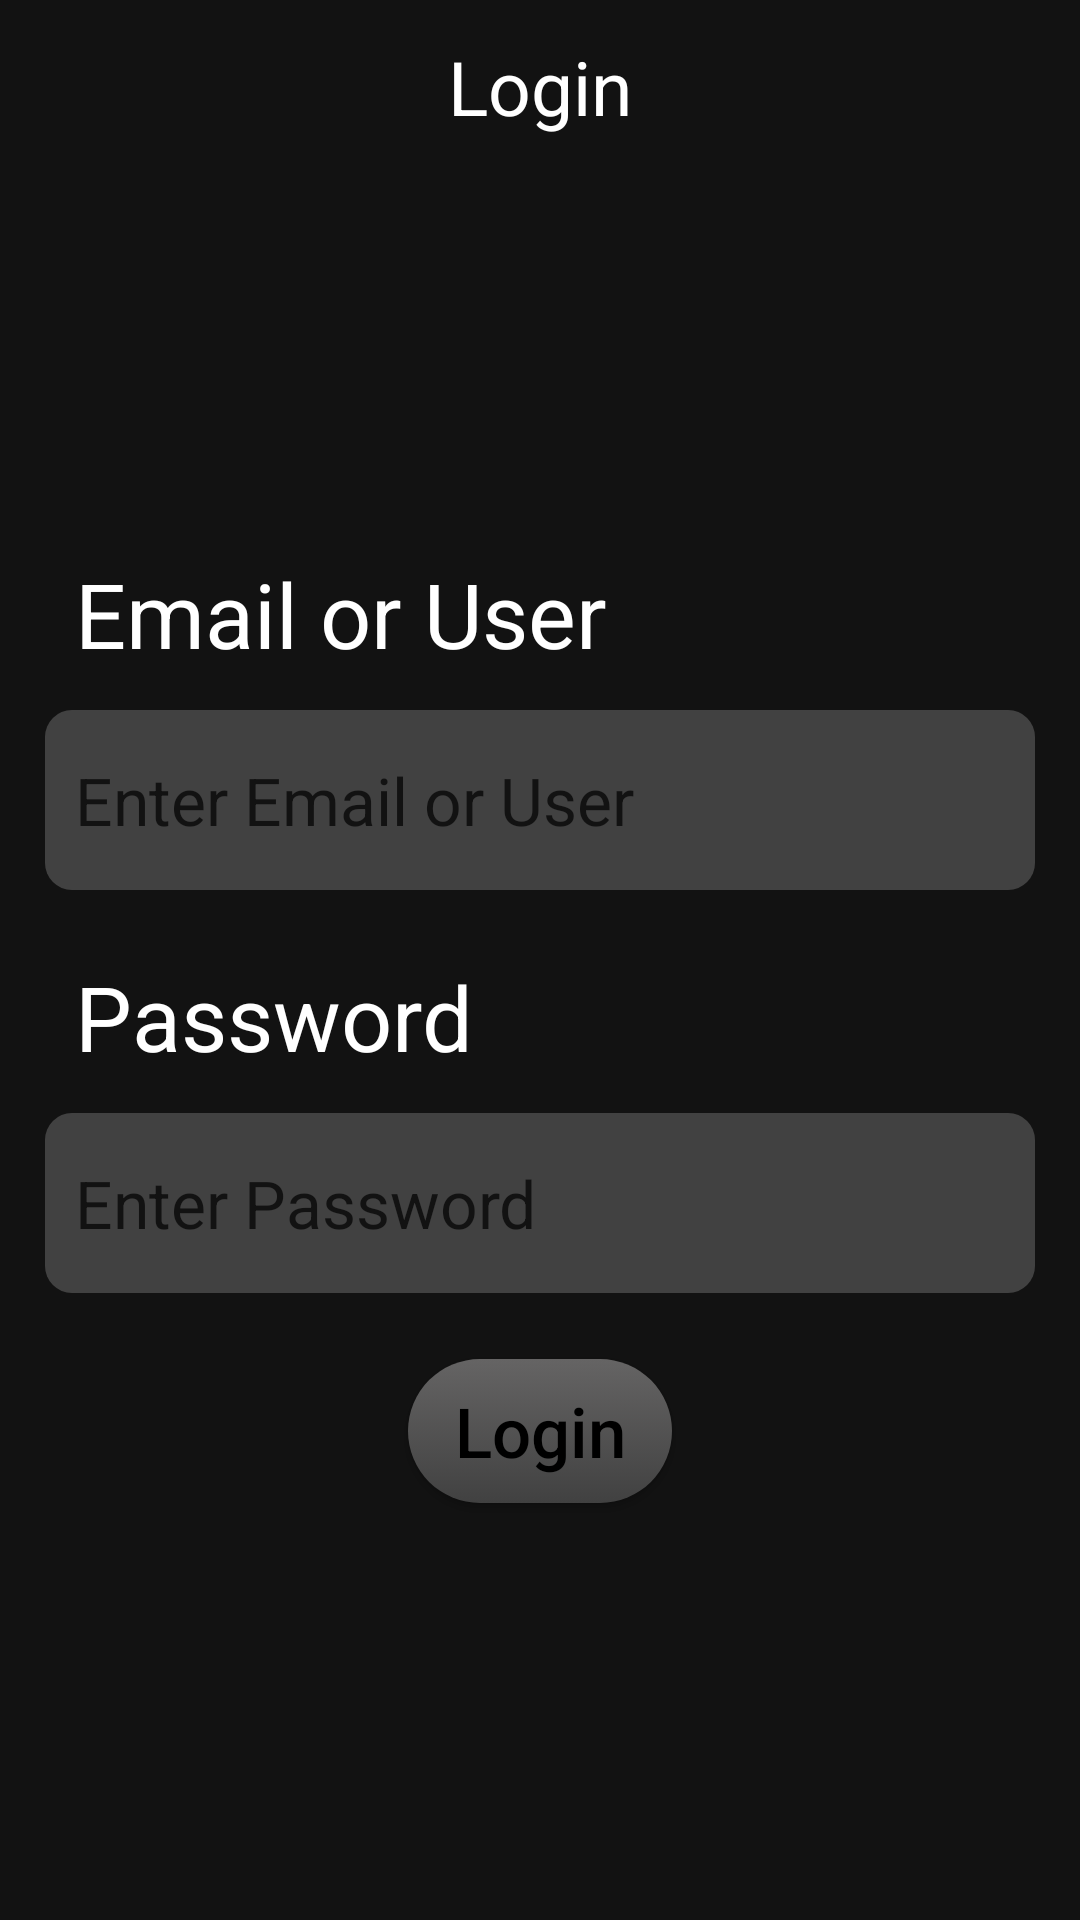

Here is an Android app screen rendered from its layout file. Give the layout XML and the strings, colors and styles it references.
<!-- AndroidManifest.xml: application theme Theme.RianoMusic -->
<!-- res/layout/login_page.xml -->
<?xml version="1.0" encoding="utf-8"?>
<LinearLayout xmlns:android="http://schemas.android.com/apk/res/android"
    xmlns:tools="http://schemas.android.com/tools"
    android:layout_width="match_parent"
    android:layout_height="match_parent"
    tools:context=".Login_page"
    android:orientation="vertical"
    android:gravity="center_horizontal"
    android:background="@color/grey200">
    <TextView
        android:layout_width="wrap_content"
        android:layout_height="wrap_content"
        android:text="Login"
        android:layout_marginTop="12dp"
        android:textSize="25sp"
        android:textColor="@color/white">

    </TextView>

    <LinearLayout
        android:layout_width="match_parent"
        android:layout_height="match_parent"
       android:gravity="center"
        android:orientation="vertical">
        <TextView
            android:layout_width="wrap_content"
            android:layout_height="wrap_content"
            android:text="Email or User"
            android:textSize="30sp"
            android:layout_gravity="top"
            android:paddingLeft="25dp"
            android:layout_marginBottom="12dp"
            android:textColor="@color/white">


        </TextView>
        <EditText
            android:id="@+id/inpemail"
            android:layout_width="330dp"
            android:layout_height="60dp"
            android:layout_marginBottom="22dp"
            android:background="@drawable/emailuser"
            android:hint="Enter Email or User"
            android:inputType="textEmailAddress"
            android:paddingLeft="10dp"
            android:textColor="@color/white"
            android:textColorHint="@color/grey200"
            android:textSize="22dp">
        </EditText>

        <TextView
            android:layout_width="wrap_content"
            android:layout_height="wrap_content"
            android:text="Password"
            android:paddingLeft="25dp"
            android:textSize="30sp"
            android:layout_marginBottom="12dp"
            android:layout_gravity="bottom"
            android:textColor="@color/white">


        </TextView>
        <EditText
            android:id="@+id/loginPassword"
            android:layout_width="330dp"
            android:layout_height="60dp"
            android:layout_marginBottom="22dp"
            android:background="@drawable/emailuser"
            android:hint="Enter Password"
            android:inputType="textPassword"
            android:paddingLeft="10dp"
            android:textColor="@color/white"
            android:textColorHint="@color/grey200"
            android:textSize="22dp">

        </EditText>

        <androidx.appcompat.widget.AppCompatButton
            android:textAllCaps="false"
            android:id="@+id/login_btnn"
            android:layout_width="wrap_content"
            android:layout_height="wrap_content"
            android:background="@drawable/login_btn"
            android:text="Login"

            android:textColor="@color/black"
            android:textIsSelectable="false"
            android:textSize="23sp">

        </androidx.appcompat.widget.AppCompatButton>





    </LinearLayout>




</LinearLayout>
<!-- resources referenced by this layout -->
<resources>
  <color name="black">#FF000000</color>
  <color name="grey200">#121212</color>
  <color name="white">#FFFFFFFF</color>
  <!-- drawable emailuser (drawable) -->
  <?xml version="1.0" encoding="utf-8"?>
  <shape xmlns:android="http://schemas.android.com/apk/res/android">
      <corners
          android:radius="9dp">
  
      </corners>
      <gradient
          android:startColor="@color/grey400"
          android:endColor="@color/grey400">
  
      </gradient>
  
  </shape>
  <!-- drawable login_btn (drawable) -->
  <?xml version="1.0" encoding="utf-8"?>
  <selector xmlns:android="http://schemas.android.com/apk/res/android">
      <item android:state_pressed="true" >
          <shape android:shape="rectangle"  >
              <corners android:radius="35dip" />
              <gradient android:angle="-90"
                  android:startColor="#8A8888"
                  android:endColor="#1B1919"  />
          </shape>
      </item>
      <item android:state_focused="true">
          <shape android:shape="rectangle"  >
              <corners android:radius="35dip" />
              <solid android:color="@color/black"/>
          </shape>
      </item>
      <item >
          <shape android:shape="rectangle"  >
              <corners android:radius="35dip" />
              <gradient android:angle="-90"
                  android:startColor="#656464"
                  android:endColor="@color/grey400" />
          </shape>
      </item>
  
  </selector>
  <style name="Theme.RianoMusic" parent="Theme.MaterialComponents.DayNight.DarkActionBar">
          
          <item name="colorPrimary">@color/purple_500</item>
          <item name="colorPrimaryVariant">@color/purple_700</item>
          <item name="colorOnPrimary">@color/white</item>
          
          <item name="colorSecondary">@color/teal_200</item>
          <item name="colorSecondaryVariant">@color/teal_700</item>
          <item name="colorOnSecondary">@color/black</item>
          
          <item name="android:statusBarColor" tools:targetApi="l">?attr/colorPrimaryVariant</item>
          
      </style>
  <color name="grey400">#414141</color>
  <color name="purple_500">#FF6200EE</color>
  <color name="purple_700">#FF3700B3</color>
  <color name="teal_200">#FF03DAC5</color>
  <color name="teal_700">#FF018786</color>
</resources>
